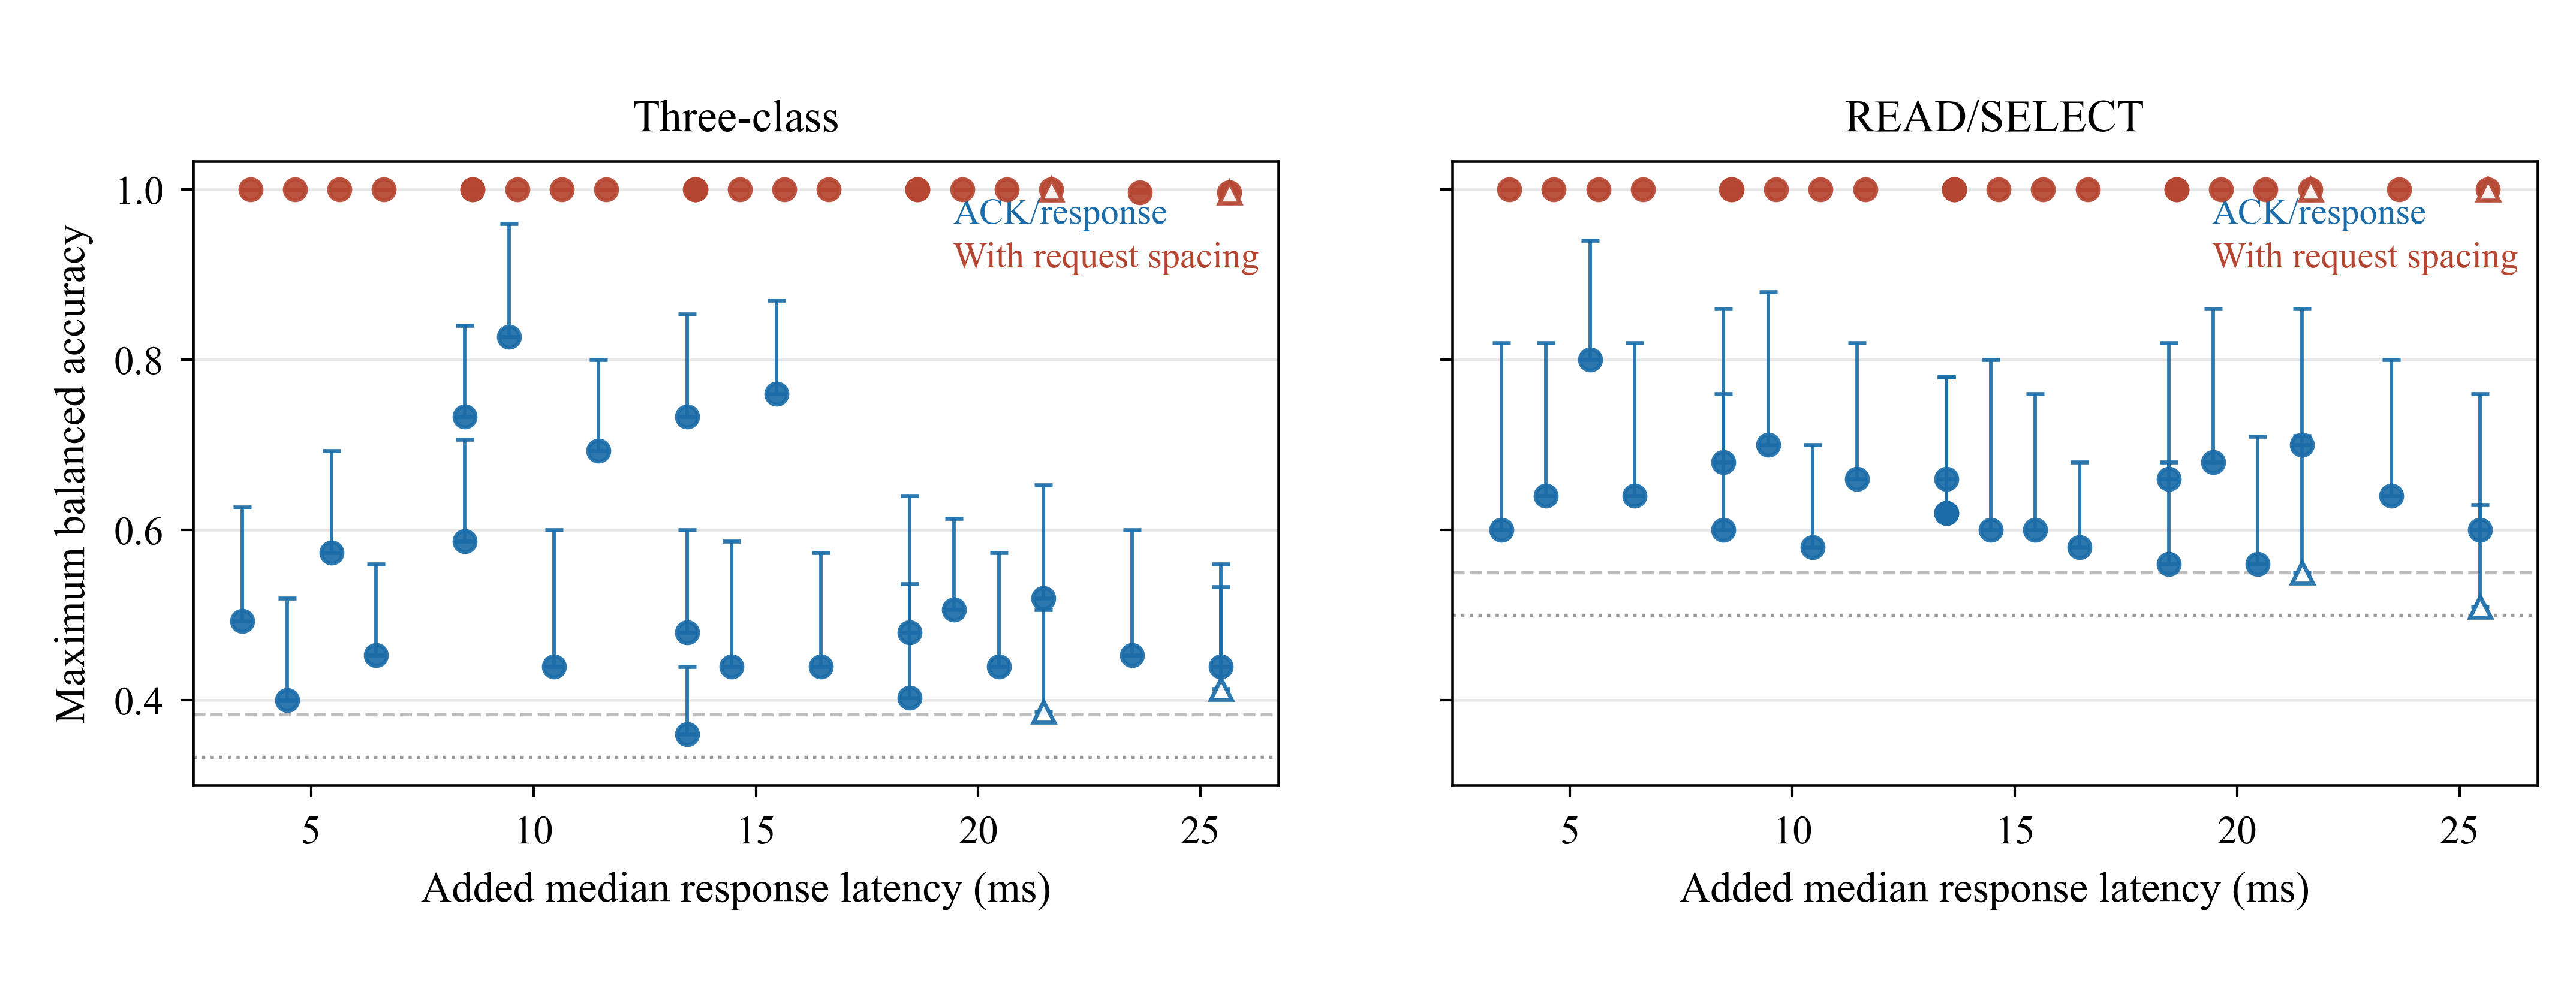

The file beside this chart, header and first rows:
policy_name, task, attack_family, latency_metric, worst_added_median_rt_ms, worst_added_operation, worst_total_median_rt_ms, off_median_rt_ms, max_accuracy, upper_bound, ucb_margin, passes_screen, within_tested_subset_threshold, n_groups, chance, threshold, analysis_partial, complete_attack_coverage, qualifies_for_selection, missing_attack_policy_count, extra_attack_policy_count, missing_attack_policies, extra_attack_policies, group
da10_gap1, read_select, ack_response, added_worst_operation_median_rt_vs_off_m…, 8.538, SELECT, 11.1, 2.559, 0.68, 0.86, 0.18, False, False, 5, 0.5, 0.55, False, True, False, 0, 0, , , grid
da10_gap1, read_select, all_timing, added_worst_operation_median_rt_vs_off_m…, 8.538, SELECT, 11.1, 2.559, 1.0, 1.0, 0.0, False, False, 5, 0.5, 0.55, False, True, False, 0, 0, , , grid
da10_gap1, three_class, ack_response, added_worst_operation_median_rt_vs_off_m…, 8.538, SELECT, 11.1, 2.559, 0.7333, 0.84, 0.1067, False, False, 5, 0.3333, 0.3833, False, True, False, 0, 0, , , grid
da10_gap1, three_class, all_timing, added_worst_operation_median_rt_vs_off_m…, 8.538, SELECT, 11.1, 2.559, 1.0, 1.0, 0.0, False, False, 5, 0.3333, 0.3833, False, True, False, 0, 0, , , grid
da10_gap2, read_select, ack_response, added_worst_operation_median_rt_vs_off_m…, 9.548, SELECT, 12.11, 2.559, 0.7, 0.88, 0.18, False, False, 5, 0.5, 0.55, False, True, False, 0, 0, , , grid
da10_gap2, read_select, all_timing, added_worst_operation_median_rt_vs_off_m…, 9.548, SELECT, 12.11, 2.559, 1.0, 1.0, 0.0, False, False, 5, 0.5, 0.55, False, True, False, 0, 0, , , grid
da10_gap2, three_class, ack_response, added_worst_operation_median_rt_vs_off_m…, 9.548, SELECT, 12.11, 2.559, 0.8267, 0.96, 0.1333, False, False, 5, 0.3333, 0.3833, False, True, False, 0, 0, , , grid
da10_gap2, three_class, all_timing, added_worst_operation_median_rt_vs_off_m…, 9.548, SELECT, 12.11, 2.559, 1.0, 1.0, 0.0, False, False, 5, 0.3333, 0.3833, False, True, False, 0, 0, , , grid
da10_gap4, read_select, ack_response, added_worst_operation_median_rt_vs_off_m…, 11.55, SELECT, 14.11, 2.559, 0.66, 0.82, 0.16, False, False, 5, 0.5, 0.55, False, True, False, 0, 0, , , grid
da10_gap4, read_select, all_timing, added_worst_operation_median_rt_vs_off_m…, 11.55, SELECT, 14.11, 2.559, 1.0, 1.0, 0.0, False, False, 5, 0.5, 0.55, False, True, False, 0, 0, , , grid
da10_gap4, three_class, ack_response, added_worst_operation_median_rt_vs_off_m…, 11.55, SELECT, 14.11, 2.559, 0.6933, 0.8, 0.1067, False, False, 5, 0.3333, 0.3833, False, True, False, 0, 0, , , grid
da10_gap4, three_class, all_timing, added_worst_operation_median_rt_vs_off_m…, 11.55, SELECT, 14.11, 2.559, 1.0, 1.0, 0.0, False, False, 5, 0.3333, 0.3833, False, True, False, 0, 0, , , grid
da10_gap6, read_select, ack_response, added_worst_operation_median_rt_vs_off_m…, 13.55, SELECT, 16.11, 2.559, 0.62, 0.78, 0.16, False, False, 5, 0.5, 0.55, False, True, False, 0, 0, , , grid
da10_gap6, read_select, all_timing, added_worst_operation_median_rt_vs_off_m…, 13.55, SELECT, 16.11, 2.559, 1.0, 1.0, 0.0, False, False, 5, 0.5, 0.55, False, True, False, 0, 0, , , grid
da10_gap6, three_class, ack_response, added_worst_operation_median_rt_vs_off_m…, 13.55, SELECT, 16.11, 2.559, 0.7333, 0.8533, 0.12, False, False, 5, 0.3333, 0.3833, False, True, False, 0, 0, , , grid
da10_gap6, three_class, all_timing, added_worst_operation_median_rt_vs_off_m…, 13.55, SELECT, 16.11, 2.559, 1.0, 1.0, 0.0, False, False, 5, 0.3333, 0.3833, False, True, False, 0, 0, , , grid
da10_gap8, read_select, ack_response, added_worst_operation_median_rt_vs_off_m…, 15.55, SELECT, 18.11, 2.559, 0.6, 0.76, 0.16, False, False, 5, 0.5, 0.55, False, True, False, 0, 0, , , grid
da10_gap8, read_select, all_timing, added_worst_operation_median_rt_vs_off_m…, 15.55, SELECT, 18.11, 2.559, 1.0, 1.0, 0.0, False, False, 5, 0.5, 0.55, False, True, False, 0, 0, , , grid
da10_gap8, three_class, ack_response, added_worst_operation_median_rt_vs_off_m…, 15.55, SELECT, 18.11, 2.559, 0.76, 0.87, 0.11, False, False, 5, 0.3333, 0.3833, False, True, False, 0, 0, , , grid
da10_gap8, three_class, all_timing, added_worst_operation_median_rt_vs_off_m…, 15.55, SELECT, 18.11, 2.559, 1.0, 1.0, 0.0, False, False, 5, 0.3333, 0.3833, False, True, False, 0, 0, , , grid
da12_gap4, read_select, ack_response, added_worst_operation_median_rt_vs_off_m…, 13.55, SELECT, 16.11, 2.559, 0.62, 0.78, 0.16, False, False, 5, 0.5, 0.55, False, True, False, 0, 0, , , extra
da12_gap4, read_select, all_timing, added_worst_operation_median_rt_vs_off_m…, 13.55, SELECT, 16.11, 2.559, 1.0, 1.0, 0.0, False, False, 5, 0.5, 0.55, False, True, False, 0, 0, , , extra
da12_gap4, three_class, ack_response, added_worst_operation_median_rt_vs_off_m…, 13.55, SELECT, 16.11, 2.559, 0.36, 0.44, 0.08, False, False, 5, 0.3333, 0.3833, False, True, False, 0, 0, , , extra
da12_gap4, three_class, all_timing, added_worst_operation_median_rt_vs_off_m…, 13.55, SELECT, 16.11, 2.559, 1.0, 1.0, 0.0, False, False, 5, 0.3333, 0.3833, False, True, False, 0, 0, , , extra
da15_gap1, read_select, ack_response, added_worst_operation_median_rt_vs_off_m…, 13.55, SELECT, 16.11, 2.559, 0.66, 0.78, 0.12, False, False, 5, 0.5, 0.55, False, True, False, 0, 0, , , grid
da15_gap1, read_select, all_timing, added_worst_operation_median_rt_vs_off_m…, 13.55, SELECT, 16.11, 2.559, 1.0, 1.0, 0.0, False, False, 5, 0.5, 0.55, False, True, False, 0, 0, , , grid
da15_gap1, three_class, ack_response, added_worst_operation_median_rt_vs_off_m…, 13.55, SELECT, 16.11, 2.559, 0.48, 0.6, 0.12, False, False, 5, 0.3333, 0.3833, False, True, False, 0, 0, , , grid
da15_gap1, three_class, all_timing, added_worst_operation_median_rt_vs_off_m…, 13.55, SELECT, 16.11, 2.559, 1.0, 1.0, 0.0, False, False, 5, 0.3333, 0.3833, False, True, False, 0, 0, , , grid
da15_gap2, read_select, ack_response, added_worst_operation_median_rt_vs_off_m…, 14.55, SELECT, 17.11, 2.559, 0.6, 0.8, 0.2, False, False, 5, 0.5, 0.55, False, True, False, 0, 0, , , grid
da15_gap2, read_select, all_timing, added_worst_operation_median_rt_vs_off_m…, 14.55, SELECT, 17.11, 2.559, 1.0, 1.0, 0.0, False, False, 5, 0.5, 0.55, False, True, False, 0, 0, , , grid
da15_gap2, three_class, ack_response, added_worst_operation_median_rt_vs_off_m…, 14.55, SELECT, 17.11, 2.559, 0.44, 0.5867, 0.1467, False, False, 5, 0.3333, 0.3833, False, True, False, 0, 0, , , grid
da15_gap2, three_class, all_timing, added_worst_operation_median_rt_vs_off_m…, 14.55, SELECT, 17.11, 2.559, 1.0, 1.0, 0.0, False, False, 5, 0.3333, 0.3833, False, True, False, 0, 0, , , grid
da15_gap4, read_select, ack_response, added_worst_operation_median_rt_vs_off_m…, 16.55, SELECT, 19.11, 2.559, 0.58, 0.68, 0.1, False, False, 5, 0.5, 0.55, False, True, False, 0, 0, , , grid
da15_gap4, read_select, all_timing, added_worst_operation_median_rt_vs_off_m…, 16.55, SELECT, 19.11, 2.559, 1.0, 1.0, 0.0, False, False, 5, 0.5, 0.55, False, True, False, 0, 0, , , grid
da15_gap4, three_class, ack_response, added_worst_operation_median_rt_vs_off_m…, 16.55, SELECT, 19.11, 2.559, 0.44, 0.5733, 0.1333, False, False, 5, 0.3333, 0.3833, False, True, False, 0, 0, , , grid
da15_gap4, three_class, all_timing, added_worst_operation_median_rt_vs_off_m…, 16.55, SELECT, 19.11, 2.559, 1.0, 1.0, 0.0, False, False, 5, 0.3333, 0.3833, False, True, False, 0, 0, , , grid
da15_gap6, read_select, ack_response, added_worst_operation_median_rt_vs_off_m…, 18.55, SELECT, 21.11, 2.559, 0.56, 0.68, 0.12, False, False, 5, 0.5, 0.55, False, True, False, 0, 0, , , grid
da15_gap6, read_select, all_timing, added_worst_operation_median_rt_vs_off_m…, 18.55, SELECT, 21.11, 2.559, 1.0, 1.0, 0.0, False, False, 5, 0.5, 0.55, False, True, False, 0, 0, , , grid
da15_gap6, three_class, ack_response, added_worst_operation_median_rt_vs_off_m…, 18.55, SELECT, 21.11, 2.559, 0.4033, 0.5367, 0.1333, False, False, 5, 0.3333, 0.3833, False, True, False, 0, 0, , , grid
da15_gap6, three_class, all_timing, added_worst_operation_median_rt_vs_off_m…, 18.55, SELECT, 21.11, 2.559, 1.0, 1.0, 0.0, False, False, 5, 0.3333, 0.3833, False, True, False, 0, 0, , , grid
da15_gap8, read_select, ack_response, added_worst_operation_median_rt_vs_off_m…, 20.55, SELECT, 23.11, 2.559, 0.56, 0.7101, 0.1501, False, False, 5, 0.5, 0.55, False, True, False, 0, 0, , , grid
da15_gap8, read_select, all_timing, added_worst_operation_median_rt_vs_off_m…, 20.55, SELECT, 23.11, 2.559, 1.0, 1.0, 0.0, False, False, 5, 0.5, 0.55, False, True, False, 0, 0, , , grid
da15_gap8, three_class, ack_response, added_worst_operation_median_rt_vs_off_m…, 20.55, SELECT, 23.11, 2.559, 0.44, 0.5733, 0.1333, False, False, 5, 0.3333, 0.3833, False, True, False, 0, 0, , , grid
da15_gap8, three_class, all_timing, added_worst_operation_median_rt_vs_off_m…, 20.55, SELECT, 23.11, 2.559, 1.0, 1.0, 0.0, False, False, 5, 0.3333, 0.3833, False, True, False, 0, 0, , , grid
da20_gap1, read_select, ack_response, added_worst_operation_median_rt_vs_off_m…, 18.55, SELECT, 21.11, 2.559, 0.66, 0.82, 0.16, False, False, 5, 0.5, 0.55, False, True, False, 0, 0, , , grid
da20_gap1, read_select, all_timing, added_worst_operation_median_rt_vs_off_m…, 18.55, SELECT, 21.11, 2.559, 1.0, 1.0, 0.0, False, False, 5, 0.5, 0.55, False, True, False, 0, 0, , , grid
da20_gap1, three_class, ack_response, added_worst_operation_median_rt_vs_off_m…, 18.55, SELECT, 21.11, 2.559, 0.48, 0.64, 0.16, False, False, 5, 0.3333, 0.3833, False, True, False, 0, 0, , , grid
da20_gap1, three_class, all_timing, added_worst_operation_median_rt_vs_off_m…, 18.55, SELECT, 21.11, 2.559, 1.0, 1.0, 0.0, False, False, 5, 0.3333, 0.3833, False, True, False, 0, 0, , , grid
da20_gap2, read_select, ack_response, added_worst_operation_median_rt_vs_off_m…, 19.55, SELECT, 22.11, 2.559, 0.68, 0.86, 0.18, False, False, 5, 0.5, 0.55, False, True, False, 0, 0, , , grid
da20_gap2, read_select, all_timing, added_worst_operation_median_rt_vs_off_m…, 19.55, SELECT, 22.11, 2.559, 1.0, 1.0, 0.0, False, False, 5, 0.5, 0.55, False, True, False, 0, 0, , , grid
da20_gap2, three_class, ack_response, added_worst_operation_median_rt_vs_off_m…, 19.55, SELECT, 22.11, 2.559, 0.5067, 0.6133, 0.1067, False, False, 5, 0.3333, 0.3833, False, True, False, 0, 0, , , grid
da20_gap2, three_class, all_timing, added_worst_operation_median_rt_vs_off_m…, 19.55, SELECT, 22.11, 2.559, 1.0, 1.0, 0.0, False, False, 5, 0.3333, 0.3833, False, True, False, 0, 0, , , grid
da20_gap4, read_select, ack_response, added_worst_operation_median_rt_vs_off_m…, 21.55, SELECT, 24.11, 2.559, 0.7, 0.86, 0.16, False, False, 5, 0.5, 0.55, False, True, False, 0, 0, , , grid
da20_gap4, read_select, all_timing, added_worst_operation_median_rt_vs_off_m…, 21.55, SELECT, 24.11, 2.559, 1.0, 1.0, 0.0, False, False, 5, 0.5, 0.55, False, True, False, 0, 0, , , grid
da20_gap4, three_class, ack_response, added_worst_operation_median_rt_vs_off_m…, 21.55, SELECT, 24.11, 2.559, 0.52, 0.6533, 0.1333, False, False, 5, 0.3333, 0.3833, False, True, False, 0, 0, , , grid
da20_gap4, three_class, all_timing, added_worst_operation_median_rt_vs_off_m…, 21.55, SELECT, 24.11, 2.559, 1.0, 1.0, 0.0, False, False, 5, 0.3333, 0.3833, False, True, False, 0, 0, , , grid
da20_gap6, read_select, ack_response, added_worst_operation_median_rt_vs_off_m…, 23.55, SELECT, 26.11, 2.559, 0.64, 0.8, 0.16, False, False, 5, 0.5, 0.55, False, True, False, 0, 0, , , grid
da20_gap6, read_select, all_timing, added_worst_operation_median_rt_vs_off_m…, 23.55, SELECT, 26.11, 2.559, 1.0, 1.0, 0.0, False, False, 5, 0.5, 0.55, False, True, False, 0, 0, , , grid
da20_gap6, three_class, ack_response, added_worst_operation_median_rt_vs_off_m…, 23.55, SELECT, 26.11, 2.559, 0.4533, 0.6, 0.1467, False, False, 5, 0.3333, 0.3833, False, True, False, 0, 0, , , grid
da20_gap6, three_class, all_timing, added_worst_operation_median_rt_vs_off_m…, 23.55, SELECT, 26.11, 2.559, 0.9967, 1.0, 0.003333, False, False, 5, 0.3333, 0.3833, False, True, False, 0, 0, , , grid
... 36 more rows
